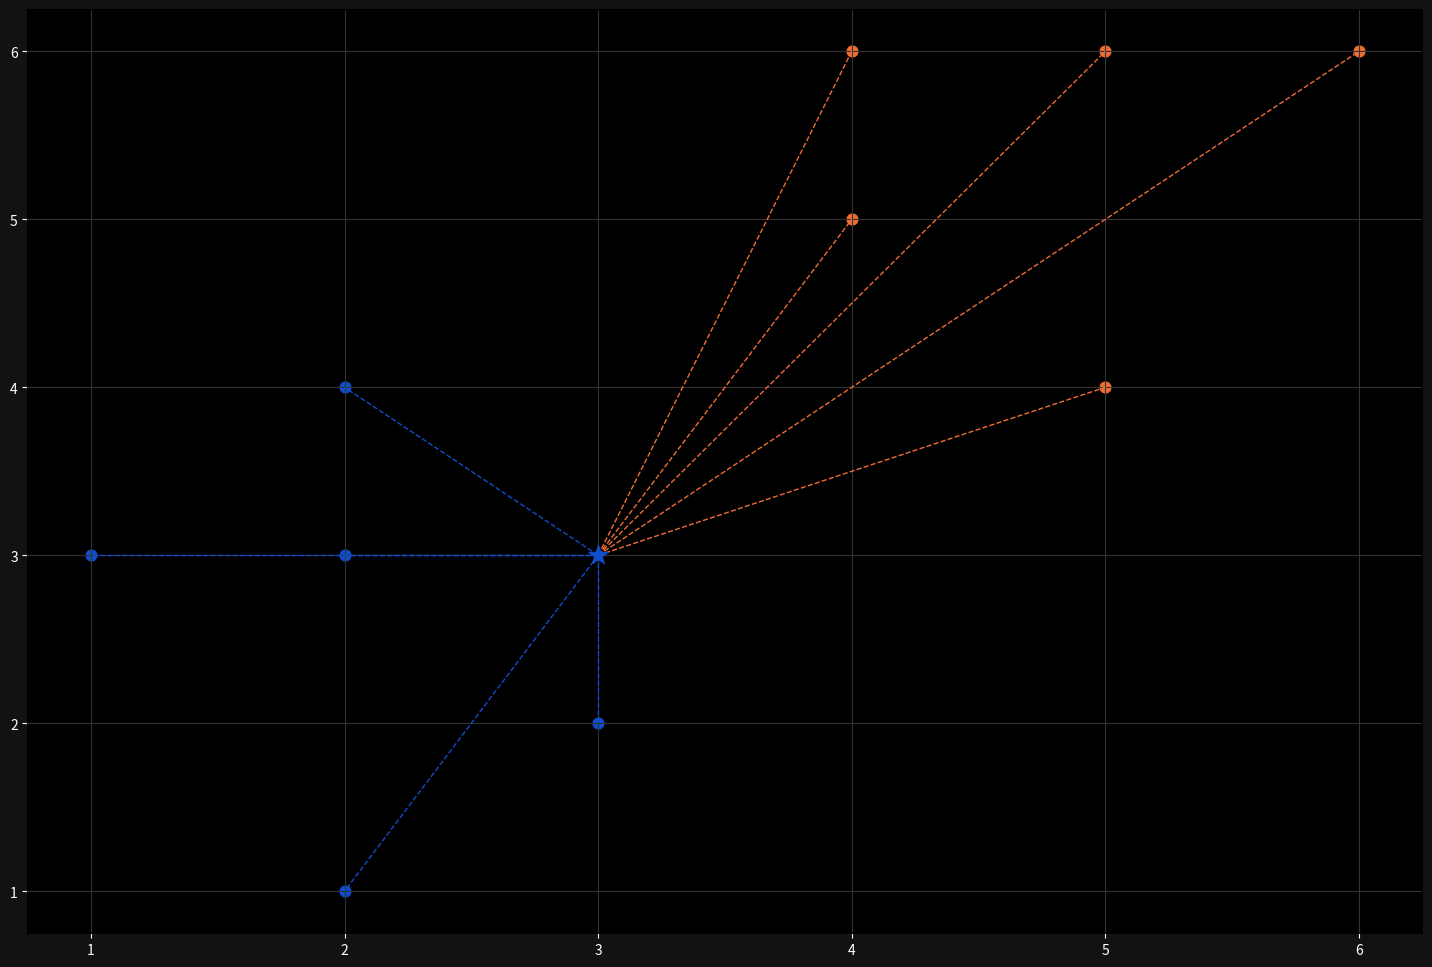

Reproduce this figure in Python.
import numpy as np
import matplotlib.pyplot as plt
from collections import Counter


points = {'blue': [[2,4], [1,3], [2,3], [3,2], [2,1]],
          'orange': [[5,6], [4,5], [4,6], [6,6], [5,4]]}

new_point = [3,3]


class K_Nearest_Neighbors:

    def __init__(self, k=3):
        self.k = k

    def fit(self, points):
        self.points = points

    def euclidean_distance(self, p, q):
        return np.sqrt(np.sum(np.array(p) - np.array(q)) ** 2)

    def predict(self, new_point):
        distances = []

        for category in self.points:
            for point in self.points[category]:
                distance = self.euclidean_distance(point, new_point)
                distances.append([distance, category])

        categories = [category[1] for category in sorted(distances)[:self.k]]
        result = Counter(categories).most_common(1)[0][0]
        return result


knn = K_Nearest_Neighbors(k=3)
knn.fit(points)

fig = plt.figure(figsize=(18, 12))
ax = plt.subplot()
ax.grid(True, color='#323232')

ax.set_facecolor('black')
ax.figure.set_facecolor('#121212')
ax.tick_params(axis='x', colors='white')
ax.tick_params(axis='y', colors='white')

[ax.scatter(point[0], point[1], color='#104DCA', s=60) for point in points['blue']]
[ax.scatter(point[0], point[1], color='#EF6C35', s=60) for point in points['orange']]

new_class = knn.predict(new_point)
color = '#EF6C35' if new_class == 'orange' else '#104DCA'
ax.scatter(new_point[0], new_point[1], color=color, marker='*', s=200, zorder=100)

[ax.plot([new_point[0], point[0]], [new_point[1], point[1]], color='#104DCA', linestyle='--', linewidth=1) for point in points['blue']]
[ax.plot([new_point[0], point[0]], [new_point[1], point[1]], color='#EF6C35', linestyle='--', linewidth=1) for point in points['orange']]

plt.show()
